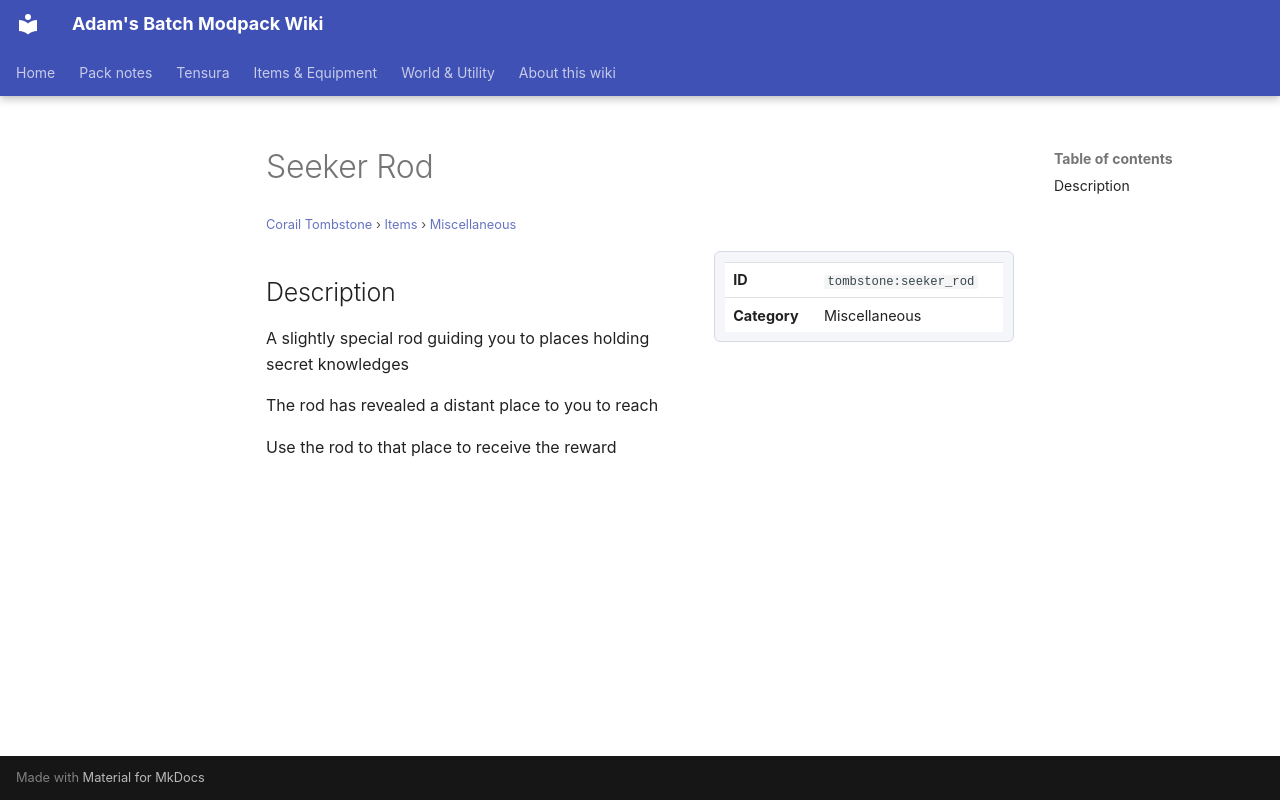

repository: Proteus-Nell/Adams-Batch-MC-Modpack-Wiki · page: corail-tombstone/items/miscellaneous/seeker-rod/index.html · generator: mkdocs

# Seeker Rod

<small>[Corail Tombstone](../../index.md) &rsaquo; [Items](../index.md) &rsaquo; [Miscellaneous](index.md)</small>

<div class="infobox" markdown>

| | |
|---|---|
| **ID** | `tombstone:seeker_rod` |
| **Category** | Miscellaneous |

</div>

## Description

A slightly special rod guiding you to places holding secret knowledges

The rod has revealed a distant place to you to reach

Use the rod to that place to receive the reward
